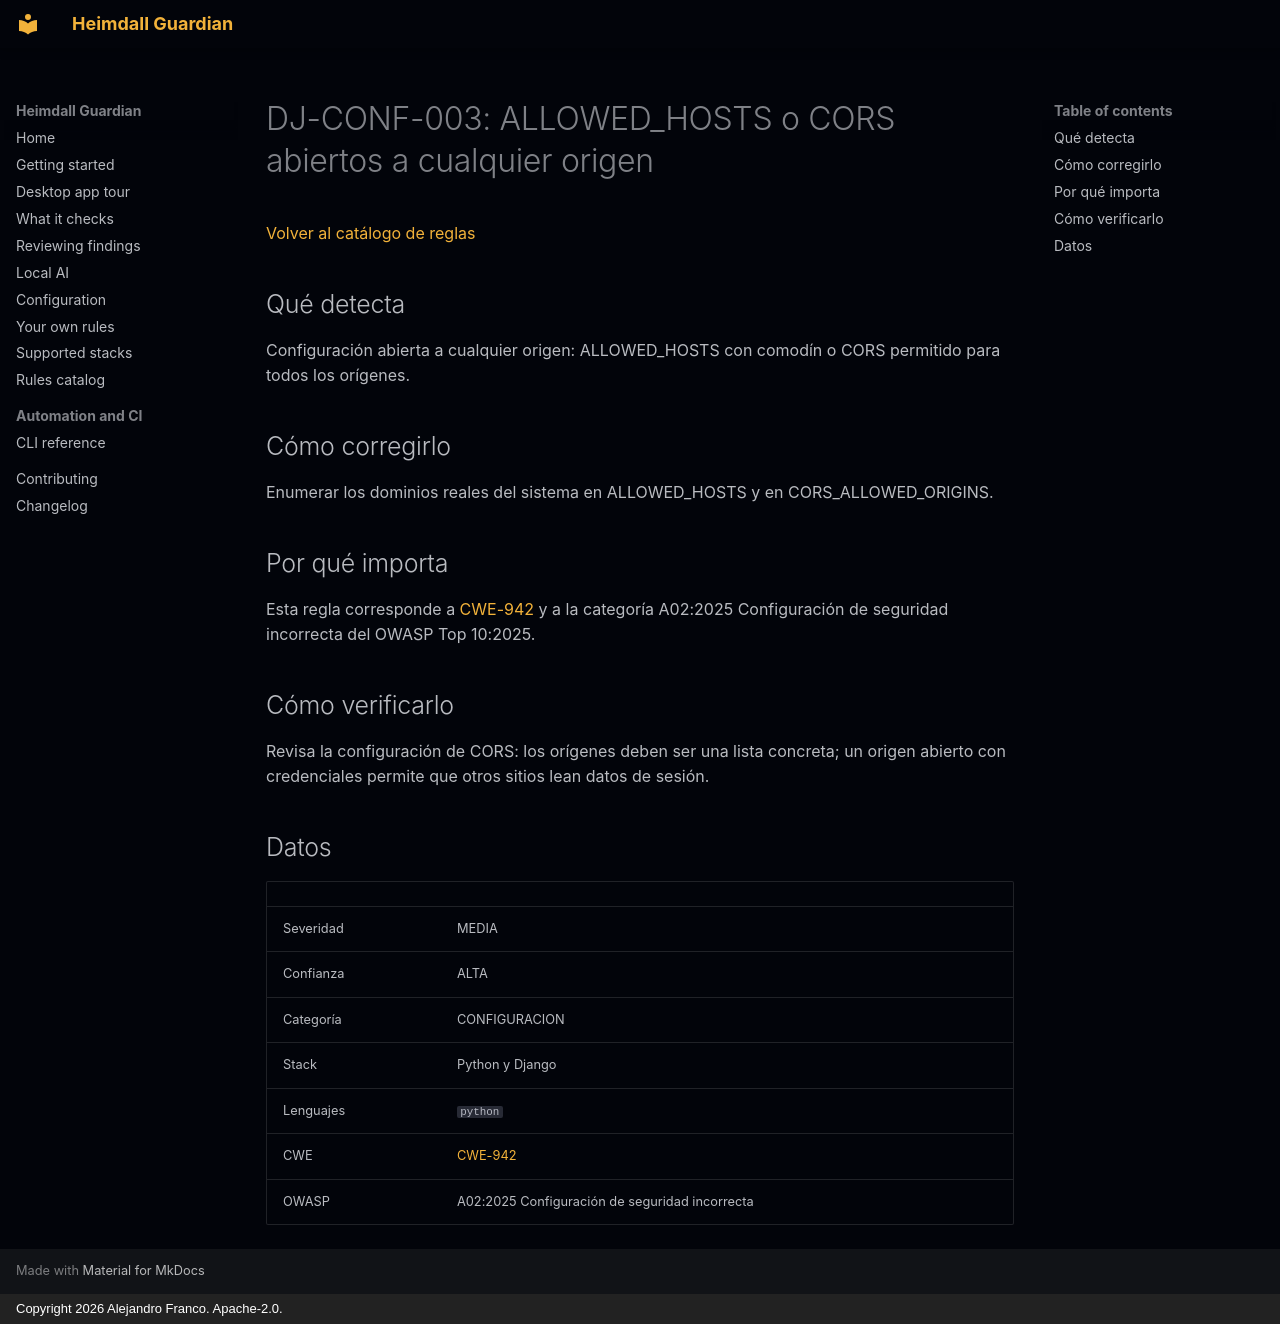

repository: jafrancov/heimdall-guardian · page: rules/DJ-CONF-003.es/index.html · generator: mkdocs · copyright: Copyright 2026 Alejandro Franco. Apache-2.0.

# DJ-CONF-003: ALLOWED_HOSTS o CORS abiertos a cualquier origen

[Volver al catálogo de reglas](index.es.md)

## Qué detecta

Configuración abierta a cualquier origen: ALLOWED_HOSTS con comodín o CORS permitido para todos los orígenes.

## Cómo corregirlo

Enumerar los dominios reales del sistema en ALLOWED_HOSTS y en CORS_ALLOWED_ORIGINS.

## Por qué importa

Esta regla corresponde a [CWE-942](https://cwe.mitre.org/data/definitions/942.html) y a la categoría A02:2025 Configuración de seguridad incorrecta del OWASP Top 10:2025.

## Cómo verificarlo

Revisa la configuración de CORS: los orígenes deben ser una lista concreta; un origen abierto con credenciales permite que otros sitios lean datos de sesión.

## Datos

| | |
|---|---|
| Severidad | MEDIA |
| Confianza | ALTA |
| Categoría | CONFIGURACION |
| Stack | Python y Django |
| Lenguajes | `python` |
| CWE | [CWE-942](https://cwe.mitre.org/data/definitions/942.html) |
| OWASP | A02:2025 Configuración de seguridad incorrecta |
